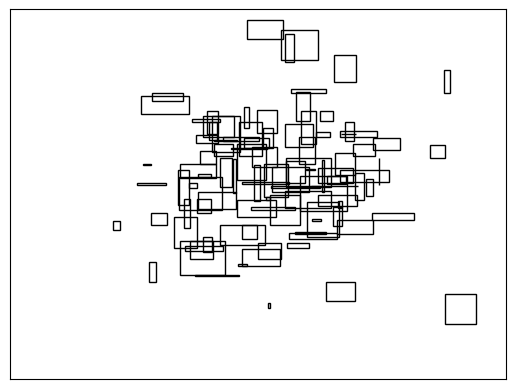

Write the Python code that produced this figure. (Note: this script raises an exception after producing the figure.)

import matplotlib
import matplotlib.pyplot as plt
import random
  

k = 100
  
fig = plt.figure()
ax = fig.add_subplot(111)

rect = [[] for i in range(k)]


for i in range(k):
	x = random.gauss(0.5, 0.15)
	y = random.gauss(0.5, 0.15)
	length = random.uniform(0,0.1)

	width = random.uniform(0,0.1)

	rect[i] = matplotlib.patches.Rectangle((x,  y), length, width, fill = None)
	ax.add_patch(rect[i])



ax.get_xaxis().set_visible(False)
ax.get_yaxis().set_visible(False)

plt.savefig("../results/pic/f7/gauss-workload.pdf")
  
# plt.show()